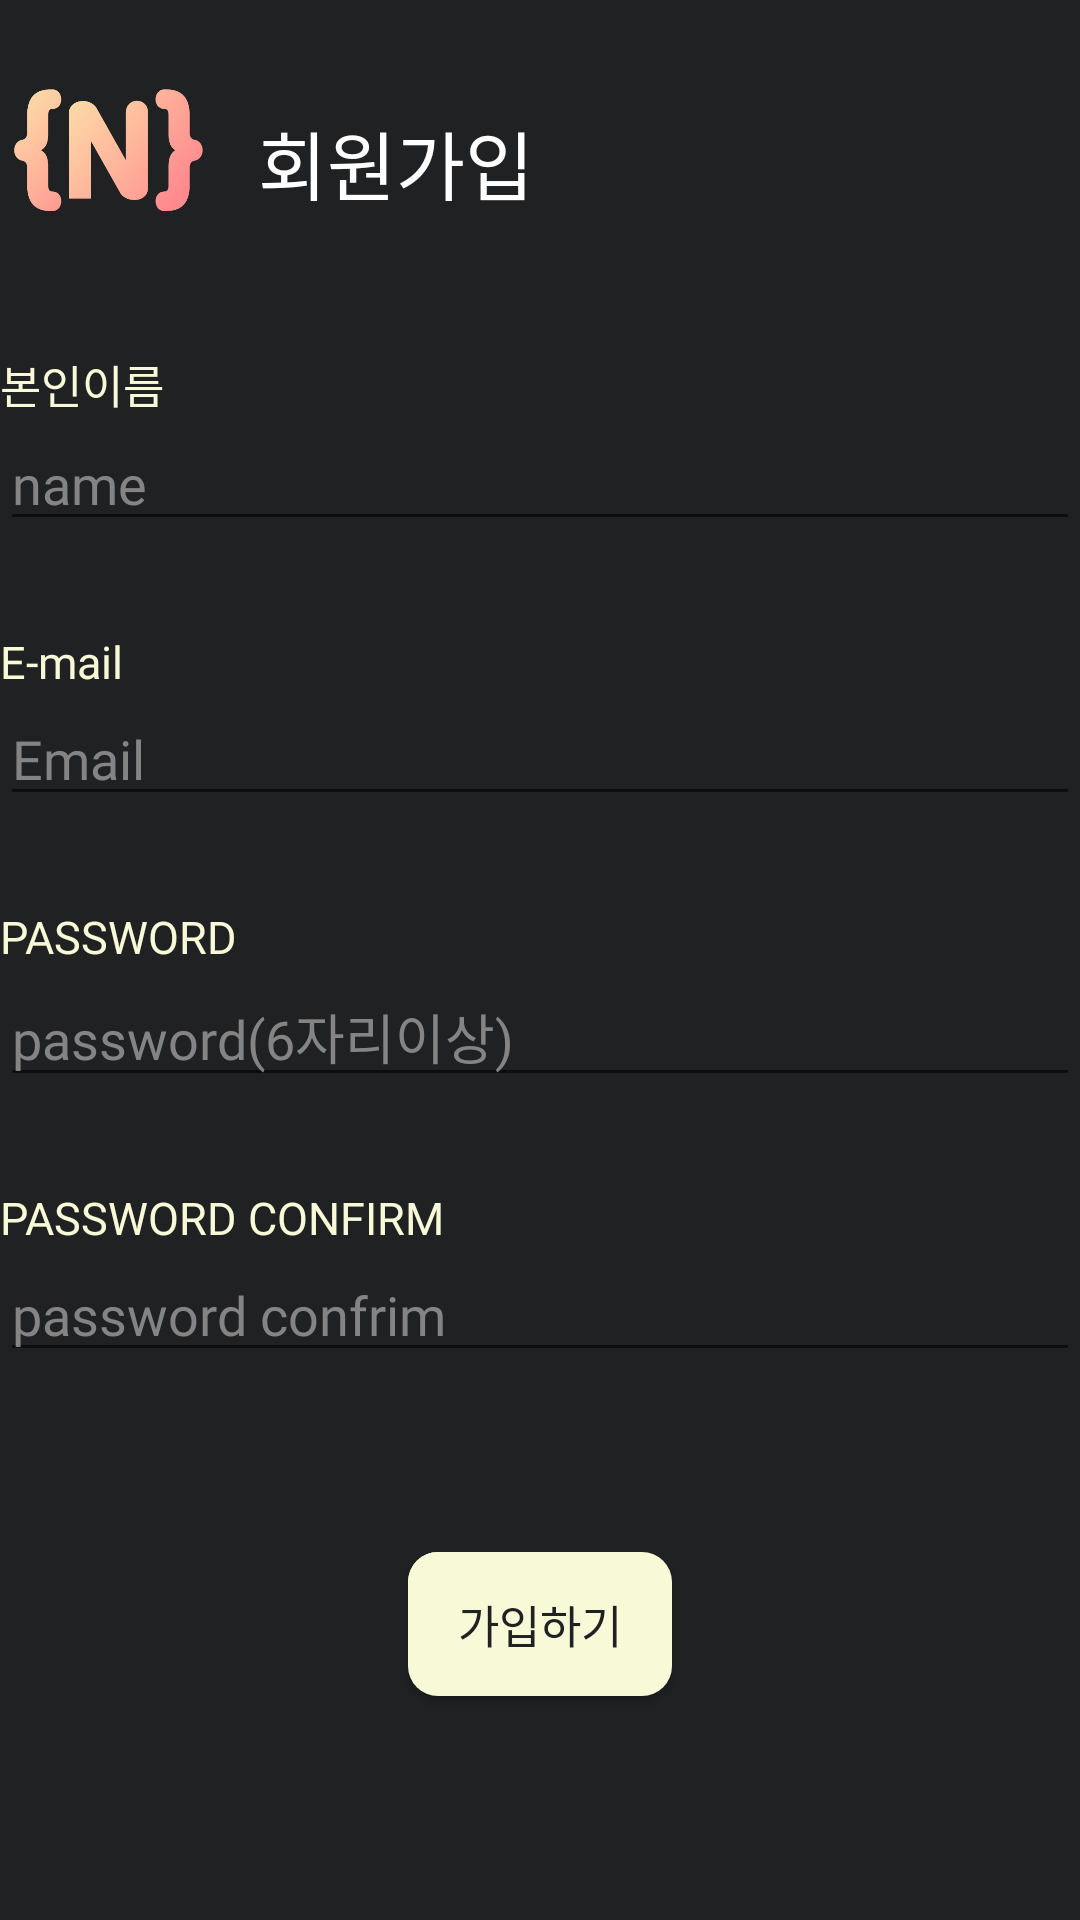

Here is an Android app screen rendered from its layout file. Give the layout XML and the strings, colors and styles it references.
<!-- AndroidManifest.xml: application theme Theme.Helpmeplz -->
<!-- res/layout/activity_sign_in.xml -->
<?xml version="1.0" encoding="utf-8"?>
<androidx.constraintlayout.widget.ConstraintLayout xmlns:android="http://schemas.android.com/apk/res/android"
    xmlns:app="http://schemas.android.com/apk/res-auto"
    xmlns:tools="http://schemas.android.com/tools"
    android:layout_width="match_parent"
    android:layout_height="match_parent"
    android:background="@color/gray"
    tools:context="com.hufsice.nulltime.Sign_in">

    
    <TextView
        android:id="@+id/textView"
        android:layout_width="266dp"
        android:layout_height="31dp"
        android:layout_marginTop="36dp"
        android:fontFamily="@font/suit_bold"
        android:text="회원가입"
        android:textColor="#FFFFFF"
        android:textSize="25dp"
        app:layout_constraintEnd_toEndOf="parent"
        app:layout_constraintHorizontal_bias="0.641"
        app:layout_constraintStart_toEndOf="@+id/imageView8"
        app:layout_constraintTop_toTopOf="parent" />

    
    <LinearLayout
        android:id="@+id/linearLayoutname"
        android:layout_width="match_parent"
        android:layout_height="wrap_content"
        android:layout_marginTop="50dp"
        android:orientation="vertical"
        app:layout_constraintTop_toBottomOf="@+id/textView">

        
        <TextView
            android:layout_width="match_parent"
            android:layout_height="wrap_content"
            android:fontFamily="@font/suit_bold"
            android:text="본인이름"
            android:textColor="@color/faded_yellow"
            android:textSize="15dp" />

        
        <EditText
            android:id="@+id/editText_name"
            android:layout_width="match_parent"
            android:layout_height="wrap_content"
            android:fontFamily="@font/suit_bold"
            android:hint="name"
            android:textCursorDrawable="@null"
            android:textColor="@color/white"
            android:textColorHint="@color/light_gray"/>

    </LinearLayout>

    
    <LinearLayout
        android:id="@+id/linearLayoutid"
        android:layout_width="match_parent"
        android:layout_height="wrap_content"
        android:orientation="vertical"
        android:layout_marginTop="30dp"
        app:layout_constraintTop_toBottomOf="@+id/linearLayoutname">

        
        <TextView
            android:layout_width="match_parent"
            android:layout_height="wrap_content"
            android:text="E-mail"
            android:fontFamily="@font/suit_bold"
            android:textColor="@color/faded_yellow"
            android:textSize="15dp"/>

        
        <EditText
            android:id="@+id/editText_id"
            android:layout_width="match_parent"
            android:layout_height="wrap_content"
            android:fontFamily="@font/suit_bold"
            android:hint="Email"
            android:textCursorDrawable="@null"
            android:textColor="@color/white"
            android:textColorHint="@color/light_gray"/>
    </LinearLayout>

    
    <LinearLayout
        android:id="@+id/linearLayoutpw"
        android:layout_width="match_parent"
        android:layout_height="wrap_content"
        android:orientation="vertical"
        android:layout_marginTop="30dp"
        app:layout_constraintTop_toBottomOf="@+id/linearLayoutid">

        
        <TextView
            android:layout_width="match_parent"
            android:layout_height="wrap_content"
            android:text="PASSWORD"
            android:fontFamily="@font/suit_bold"
            android:textColor="@color/faded_yellow"
            android:textSize="15dp"/>

        
        <EditText
            android:id="@+id/editText_password"
            android:layout_width="match_parent"
            android:layout_height="wrap_content"
            android:inputType="textPassword"
            android:fontFamily="@font/suit_bold"
            android:hint="password(6자리이상)"
            android:textCursorDrawable="@null"
            android:textColor="@color/white"
            android:textColorHint="@color/light_gray"/>
    </LinearLayout>

    
    <LinearLayout
        android:id="@+id/linearLayoutpwcf"
        android:layout_width="match_parent"
        android:layout_height="wrap_content"
        android:orientation="vertical"
        android:layout_marginTop="30dp"
        app:layout_constraintTop_toBottomOf="@+id/linearLayoutpw">

        
        <TextView
            android:layout_width="match_parent"
            android:layout_height="wrap_content"
            android:text="PASSWORD CONFIRM"
            android:fontFamily="@font/suit_bold"
            android:textColor="@color/faded_yellow"
            android:textSize="15dp"/>

        
        <EditText
            android:id="@+id/editText_password_confirm"
            android:layout_width="match_parent"
            android:layout_height="wrap_content"
            android:inputType="textPassword"
            android:fontFamily="@font/suit_bold"
            android:hint="password confrim"
            android:textCursorDrawable="@null"
            android:textColor="@color/white"
            android:textColorHint="@color/light_gray"/>
    </LinearLayout>

    <Button
        android:id="@+id/button_sign_in"
        android:layout_width="wrap_content"
        android:layout_height="wrap_content"
        android:layout_marginTop="60dp"
        android:text="가입하기"
        android:fontFamily="@font/suit_bold"
        android:textColor="@color/gray"
        android:textSize="15dp"
        android:background="@drawable/button_shadow"
        app:layout_constraintEnd_toEndOf="parent"
        app:layout_constraintStart_toStartOf="parent"
        app:layout_constraintTop_toBottomOf="@+id/linearLayoutpwcf" />

    
    <ImageView
        android:id="@+id/imageView8"
        android:layout_width="72dp"
        android:layout_height="69dp"
        app:layout_constraintBottom_toBottomOf="parent"
        app:layout_constraintEnd_toEndOf="parent"
        app:layout_constraintHorizontal_bias="0.0"
        app:layout_constraintStart_toStartOf="parent"
        app:layout_constraintTop_toTopOf="parent"
        app:layout_constraintVertical_bias="0.024"
        app:srcCompat="@drawable/null_string_pink" />


</androidx.constraintlayout.widget.ConstraintLayout>
<!-- resources referenced by this layout -->
<resources>
  <color name="faded_yellow">#F8F9D7</color>
  <color name="gray">#202123</color>
  <color name="light_gray">#858485</color>
  <color name="white">#FFFFFFFF</color>
  <!-- drawable button_shadow (drawable) -->
  <layer-list xmlns:android="http://schemas.android.com/apk/res/android">
      <item>
          <shape android:shape="rectangle">
              <solid android:color="@color/faded_yellow"/>
              <corners android:radius="10dp" />
          </shape>
      </item>
      <item android:bottom="2dp" android:right="2dp">
          <shape android:shape="rectangle">
              <solid android:color="@color/faded_yellow" />
              <corners android:radius="10dp" />
          </shape>
      </item>
  </layer-list>
  <!-- drawable null_string_pink: png bitmap (drawable, 12132 bytes) -->
  <style name="Theme.Helpmeplz" parent="Base.Theme.Helpmeplz" />
  <style name="Base.Theme.Helpmeplz" parent="Theme.AppCompat.Light">
          <item name="windowNoTitle"> true</item>
          
          
      </style>
</resources>
